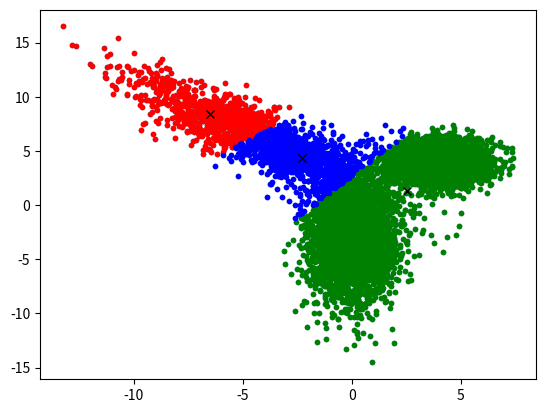

This figure's Python source:
# -*- coding: utf-8 -*-
"""
Spyder Editor

This is a temporary script file.
"""
import numpy as np
import math
import matplotlib.pyplot as plt
import random

def kmeans(sample,K,maxiter):
    N = sample.shape[0]
    D = sample.shape[1]
    C = np.zeros((K,D))
    L = np.zeros((N,1))
    L1 = np.zeros((N,1))
    dist = np.zeros((N,K))
    idx = random.sample(range(N),K)
    C = sample[idx,:]
    iter = 0
    while(iter<maxiter):
        for i in range(K):
            dist[:,i] = np.sum((sample-np.tile(C[i,:],(N,1)))**2,1)
        L1 = np.argmin(dist,1)
        if(iter>0 and np.array_equal(L,L1)):
            break
        L = L1
        for i in range(K):
            idx = np.nonzero(L==i)[0]
            if(len(idx)>0):
                C[i,:] = np.mean(sample[idx,:],0)
        iter += 1
    wicd = np.sum(np.sqrt(np.sum((sample-C[L,:])**2,1)))
    return C,L,wicd


    
G1 = np.random.normal(0,1,(5000,2))
G1 = G1+4
G2 = np.random.normal(0,1,(3000,2))
G2[:,1] = G2[:,1]*3 - 3
G = np.append(G1,G2,axis=0)
G3 = np.random.normal(0,1,(2000,2))
G3[:,1] = G3[:,1]*4
c45 = math.cos(-45/180*math.pi)
s45 = math.sin(-45/180*math.pi)
R = np.array([[c45,-s45],[s45,c45]])
G3 = G3.dot(R)
G3[:,0] = G3[:,0]-4
G3[:,1] = G3[:,1]+6
G = np.append(G,G3,axis=0)
plt.plot(G[:,0],G[:,1],'.')
C,L,wicd = kmeans(G,3,1000)
G1 = G[L==0,:]
G2 = G[L==1,:]
G3 = G[L==2,:]
plt.plot(G1[:,0],G1[:,1],'r.',G2[:,0],G2[:,1],'g.',G3[:,0],G3[:,1],'b.',C[:,0],C[:,1],'kx')
print(wicd)

G = (G-np.tile(G.mean(0),(G.shape[0],1)))/np.tile(G.std(0),(G.shape[0],1))
for i in range(G.shape[1]):
    meanv = np.mean(G[:,i])
    stdv = np.std(G[:,i])
    G[:,i] = (G[:,i]-meanv)/stdv




